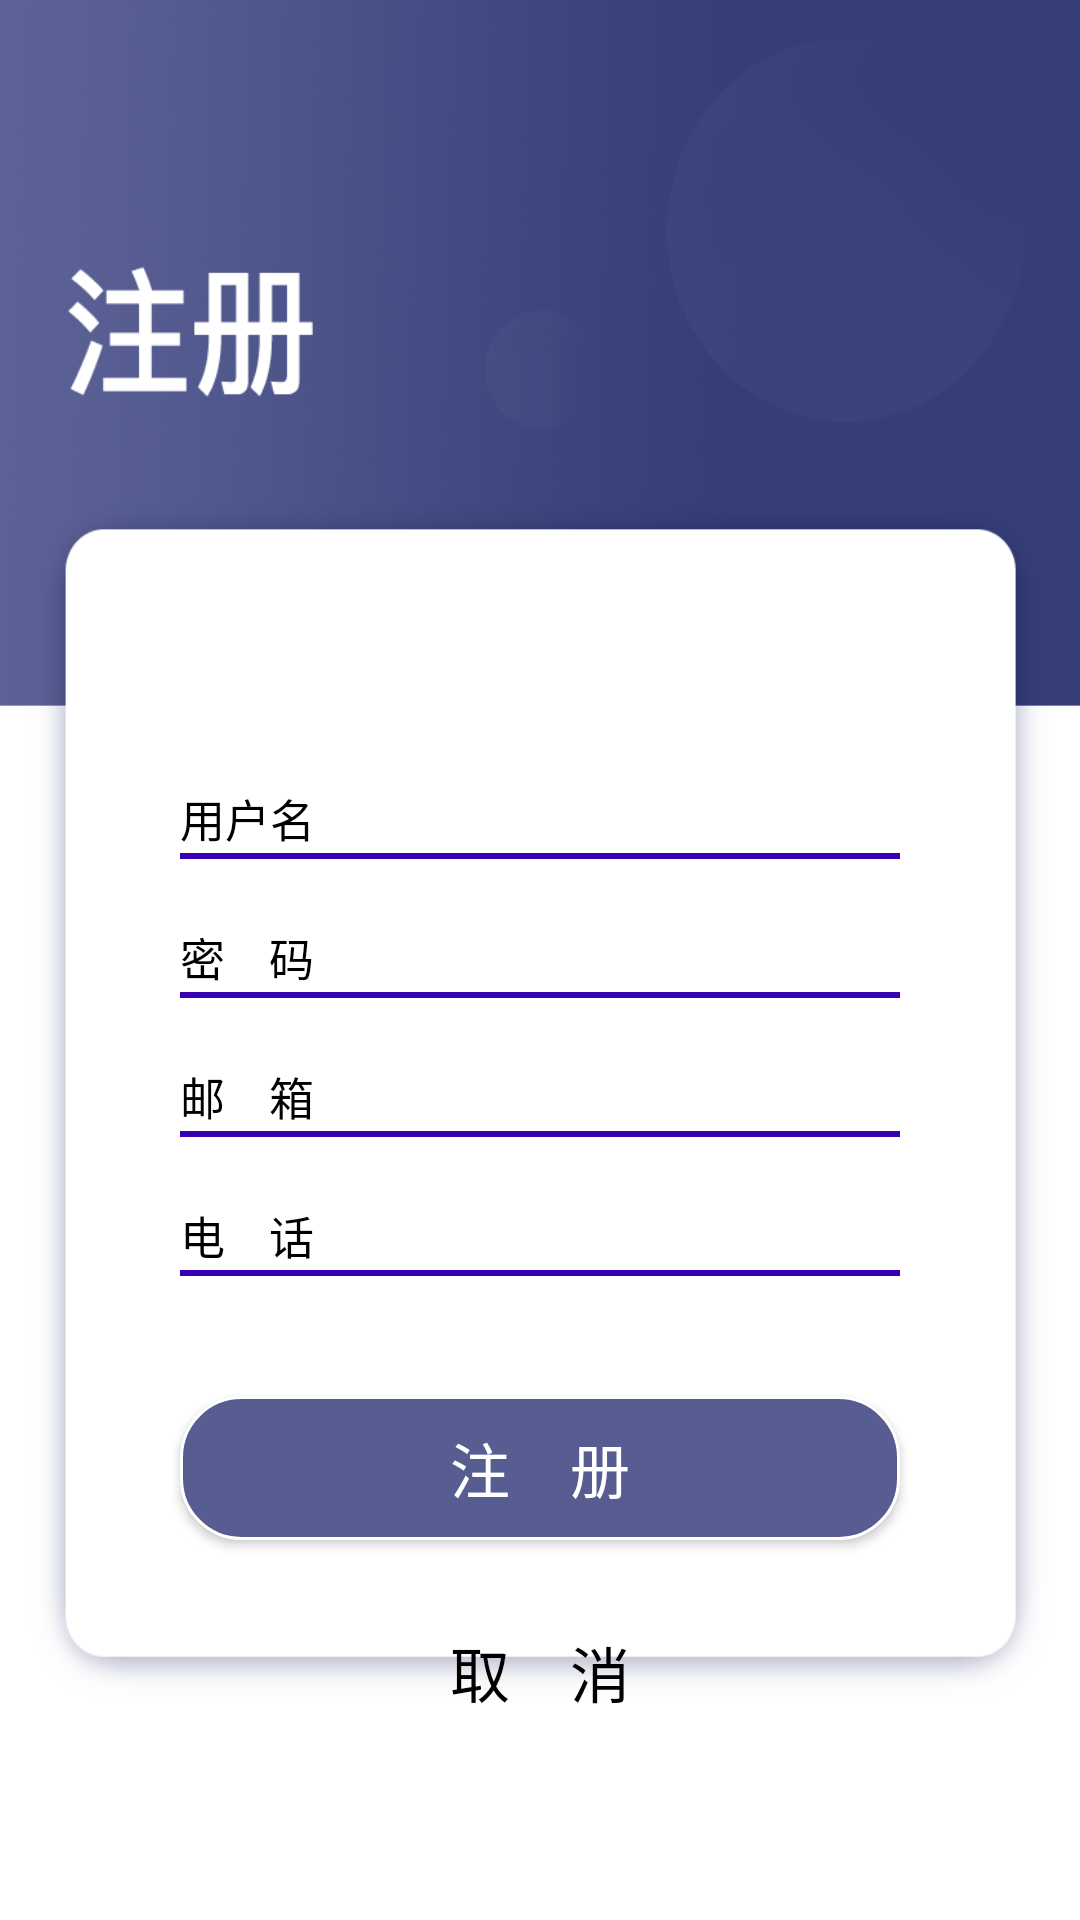

Layout XML and referenced resources for this Android screen:
<!-- AndroidManifest.xml: application theme Theme.Financial -->
<!-- res/layout/activity_register.xml -->
<?xml version="1.0" encoding="utf-8"?>
<LinearLayout xmlns:android="http://schemas.android.com/apk/res/android"
    xmlns:app="http://schemas.android.com/apk/res-auto"
    xmlns:tools="http://schemas.android.com/tools"
    android:layout_width="match_parent"
    android:layout_height="match_parent"
    android:orientation="vertical"
    android:background="@drawable/registerbg"
    tools:context=".view.RegisterActivity">
    <LinearLayout
        android:layout_width="match_parent"
        android:layout_height="wrap_content"
        android:orientation="horizontal"
        android:layout_marginTop="260dp"
        android:layout_marginLeft="60dp"
        android:layout_marginRight="60dp">


        <TextView
            android:layout_width="wrap_content"
            android:layout_height="wrap_content"
            android:text="用户名"
            android:textColor="#000000"
            android:textSize="15sp"/>

        <EditText
            android:id="@+id/et_name_rg"
            android:layout_width="match_parent"
            android:layout_height="wrap_content"
            android:background="@null"
            android:gravity="center"
            android:textColor="#000000"/>

    </LinearLayout>

    <View
        android:layout_width="match_parent"
        android:layout_height="2dp"
        android:background="#3700b3"
        android:layout_marginRight="60dp"
        android:layout_marginLeft="60dp"/>

    <LinearLayout
        android:layout_width="match_parent"
        android:layout_height="wrap_content"
        android:orientation="horizontal"
        android:layout_marginTop="20dp"
        android:layout_marginLeft="60dp"
        android:layout_marginRight="60dp">

        <TextView
            android:layout_width="wrap_content"
            android:layout_height="wrap_content"
            android:text="密    码"
            android:textSize="15sp"
            android:textColor="#000000"/>

        <EditText
            android:id="@+id/et_pwd_rg"
            android:layout_width="match_parent"
            android:layout_height="wrap_content"
            android:background="@null"
            android:gravity="center"
            android:inputType="textPassword"
            android:textColor="#000000"/>

    </LinearLayout>

    <View
        android:layout_width="match_parent"
        android:layout_height="2dp"
        android:background="#3700b3"
        android:layout_marginRight="60dp"
        android:layout_marginLeft="60dp"/>

    <LinearLayout
        android:layout_width="match_parent"
        android:layout_height="wrap_content"
        android:orientation="horizontal"
        android:layout_marginTop="20dp"
        android:layout_marginLeft="60dp"
        android:layout_marginRight="60dp">

        <TextView
            android:layout_width="wrap_content"
            android:layout_height="wrap_content"
            android:text="邮    箱"
            android:textSize="15sp"
            android:textColor="#000000"/>

        <EditText
            android:id="@+id/et_email_rg"
            android:layout_width="match_parent"
            android:layout_height="wrap_content"
            android:background="@null"
            android:gravity="center"
            android:textColor="#000000"/>

    </LinearLayout>

    <View
        android:layout_width="match_parent"
        android:layout_height="2dp"
        android:background="#3700b3"
        android:layout_marginRight="60dp"
        android:layout_marginLeft="60dp"/>

    <LinearLayout
        android:layout_width="match_parent"
        android:layout_height="wrap_content"
        android:orientation="horizontal"
        android:layout_marginTop="20dp"
        android:layout_marginLeft="60dp"
        android:layout_marginRight="60dp">

        <TextView
            android:layout_width="wrap_content"
            android:layout_height="wrap_content"
            android:text="电    话"
            android:textSize="15sp"
            android:textColor="#000000"/>

        <EditText
            android:id="@+id/et_phone_rg"
            android:layout_width="match_parent"
            android:layout_height="wrap_content"
            android:background="@null"
            android:gravity="center"
            android:textColor="#000000"/>

    </LinearLayout>

    <View
        android:layout_width="match_parent"
        android:layout_height="2dp"
        android:background="#3700b3"
        android:layout_marginRight="60dp"
        android:layout_marginLeft="60dp"/>

    <Button
        android:id="@+id/bt_ok_rg"
        android:layout_width="match_parent"
        android:layout_height="wrap_content"
        android:text="注    册"
        android:textSize="20sp"
        android:textColor="#ffffff"
        android:layout_marginLeft="60dp"
        android:layout_marginRight="60dp"
        android:background="@drawable/btn_style_one"
        android:layout_marginTop="40dp"/>

    <Button
        android:id="@+id/bt_cancel_rg"
        android:layout_width="match_parent"
        android:layout_height="wrap_content"
        android:text="取    消"
        android:textSize="20sp"
        android:textColor="#000000"
        android:layout_marginLeft="60dp"
        android:layout_marginRight="60dp"
        android:background="@drawable/btn_style_two"
        android:layout_marginTop="20dp"/>


</LinearLayout>
<!-- resources referenced by this layout -->
<resources>
  <!-- drawable btn_style_one (drawable-v24) -->
  <?xml version="1.0" encoding="utf-8"?>
  <shape xmlns:android="http://schemas.android.com/apk/res/android">
     <stroke android:color="#ffffff" android:width="1dp"/>
      <solid android:color="#575d91"/>
      <corners android:radius="20dp"/>
  </shape>
  <!-- drawable registerbg: png bitmap (drawable-v24, 162800 bytes) -->
  <style name="Theme.Financial" parent="Theme.MaterialComponents.DayNight.NoActionBar.Bridge">
          
          <item name="colorPrimary">@color/purple_500</item>
          <item name="colorPrimaryVariant">@color/purple_700</item>
          <item name="colorOnPrimary">@color/white</item>
          
          <item name="colorSecondary">@color/teal_200</item>
          <item name="colorSecondaryVariant">@color/teal_700</item>
          <item name="colorOnSecondary">@color/black</item>
          
          <item name="android:statusBarColor" tools:targetApi="l">?attr/colorPrimaryVariant</item>
          
      </style>
  <!-- not gathered from this repository: default colours our renderer supplied (Android Studio template values) -->
  <color name="purple_500">#FF6200EE</color>
  <color name="purple_700">#FF3700B3</color>
  <color name="teal_200">#FF03DAC5</color>
  <color name="teal_700">#FF018786</color>
  <color name="black">#FF000000</color>
  <color name="white">#FFFFFFFF</color>
</resources>
